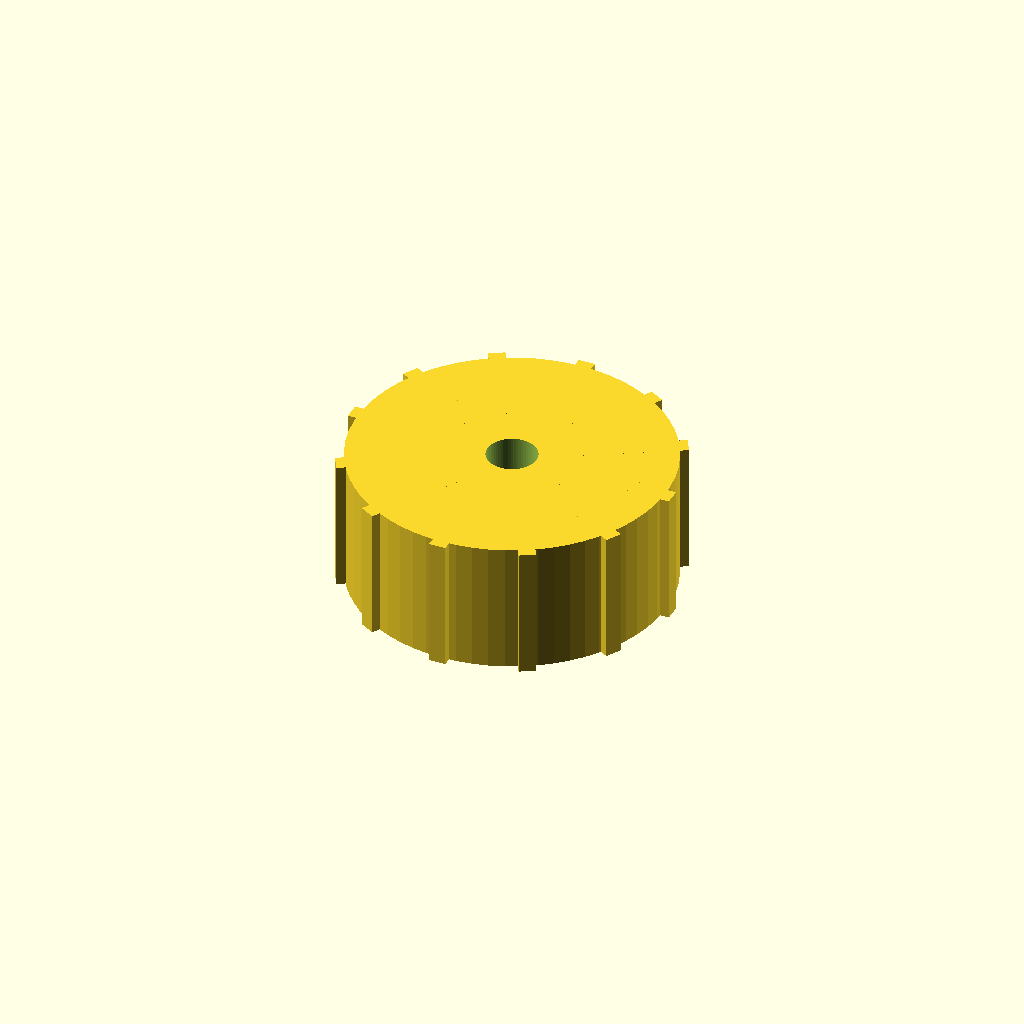
Cell 1: the model at its default parameters.
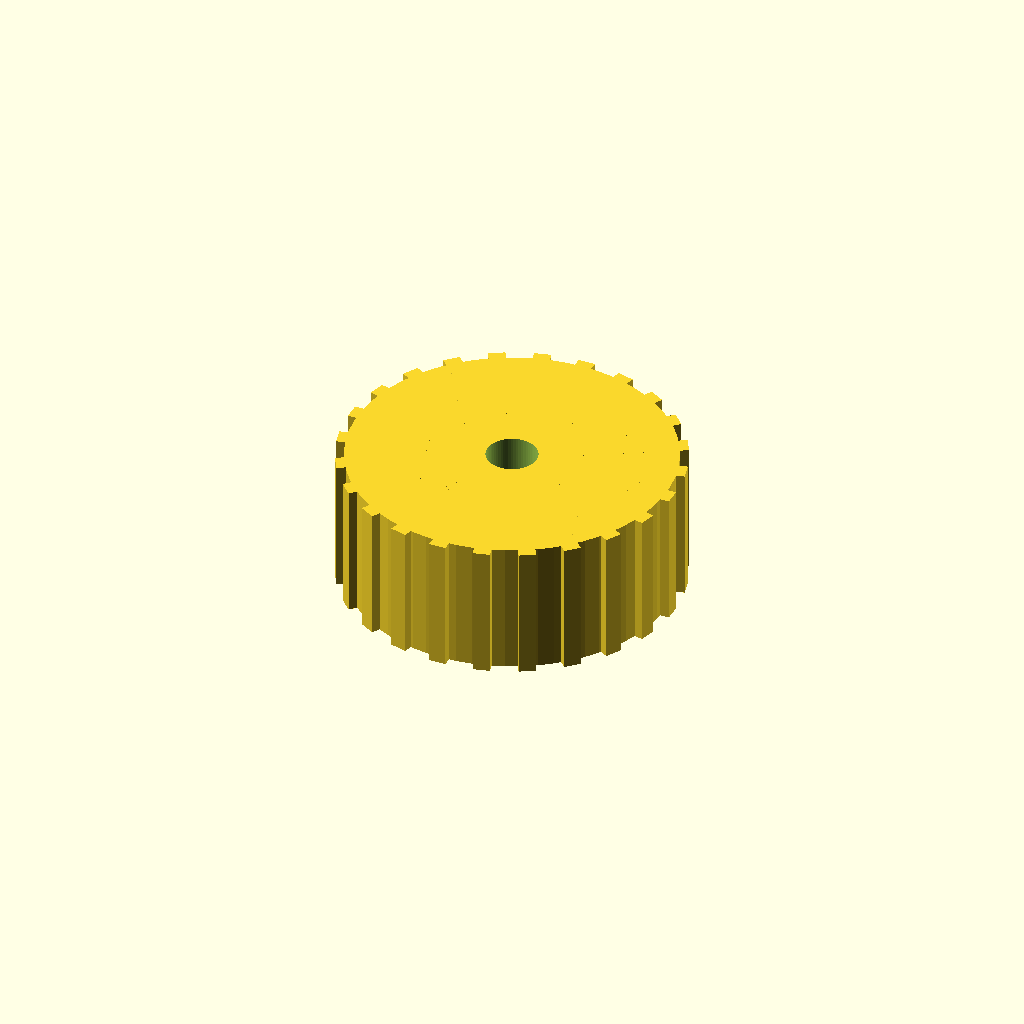
Cell 2: the same model with ribs = 24.
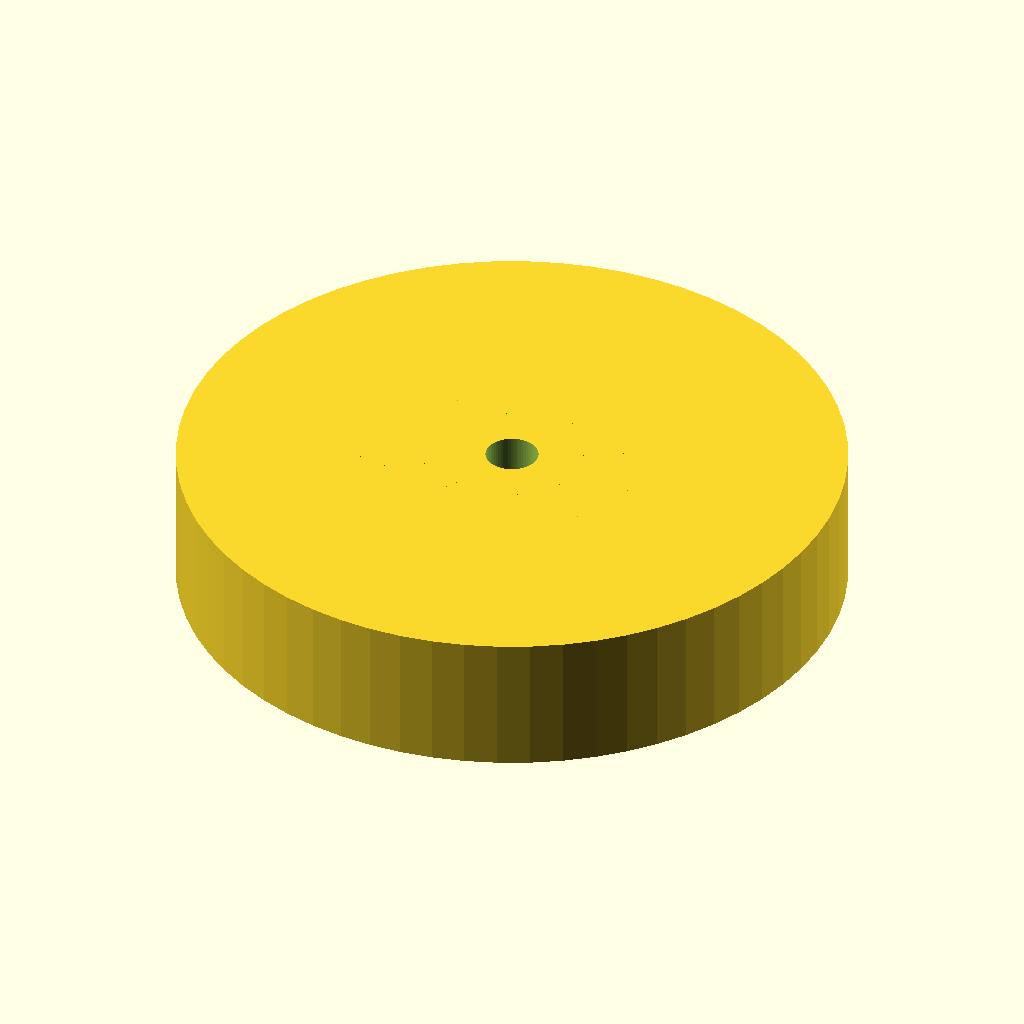
Cell 3 — outside_diameter set to 76, the other parameters unchanged.
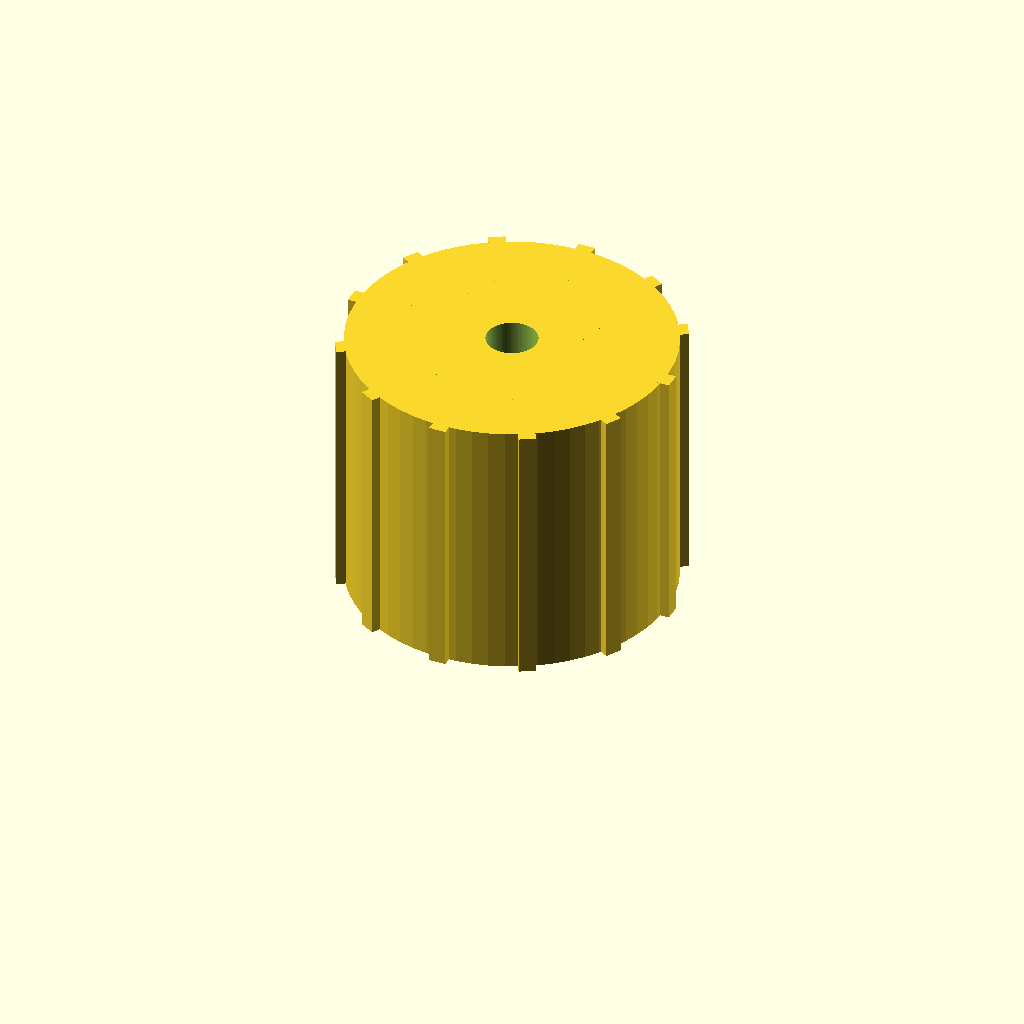
Cell 4: height = 32 (everything else at default).
All cells are drawn from one camera (rotation 55°, 0°, 25°, orthographic, colour scheme Cornfield), so only the parameter changes between them.
Source of the model, task-last/task-c/openscad/task-05/init_file/task-025_initial.scad:
// Starter ribbed wheel for task-025.
$fn = 64;

ribs = 12;
outside_diameter = 38;
height = 16;
center_hole_diameter = 6;

difference() {
  union() {
    cylinder(h = height, r = outside_diameter / 2);
    for (i = [0 : ribs - 1])
      rotate([0, 0, 360 * i / ribs])
        translate([8, -1, 0])
          cube([12, 2, height]);
  }

  translate([0, 0, -1])
    cylinder(h = height + 2, r = center_hole_diameter / 2);
}
Parameter table extracted from the source (name, type, default, range or options):
ribs: number, default 12
outside_diameter: number, default 38
height: number, default 16
center_hole_diameter: number, default 6
